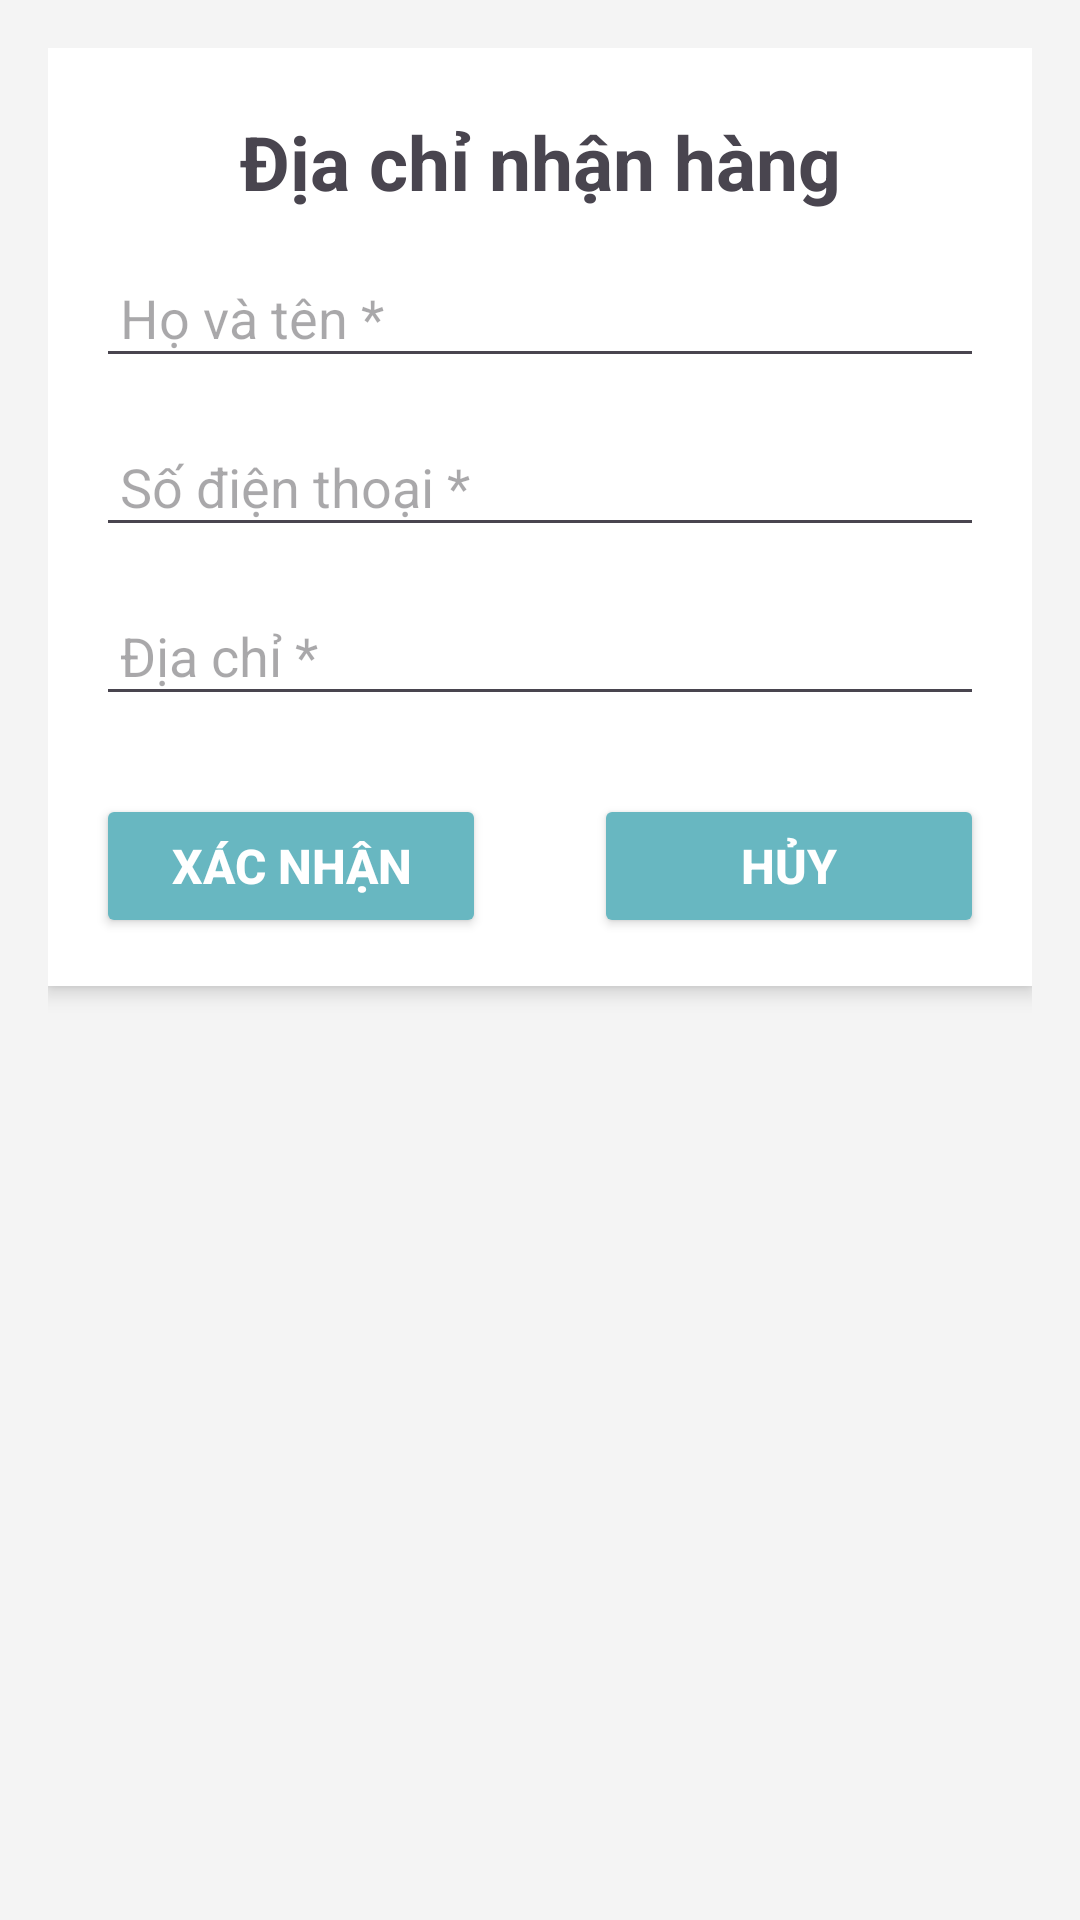

Layout XML and referenced resources for this Android screen:
<!-- AndroidManifest.xml: application theme Theme.SoppingBook_API -->
<!-- res/layout/layout_item_crud_diachi.xml -->
<ScrollView xmlns:android="http://schemas.android.com/apk/res/android"
    xmlns:app="http://schemas.android.com/apk/res-auto"
    android:layout_width="match_parent"
    android:layout_height="match_parent"
    android:background="#F4F4F4"
    android:padding="16dp">

    <LinearLayout
        android:layout_width="match_parent"
        android:layout_height="wrap_content"
        android:background="#FFFFFF"
        android:elevation="4dp"
        android:orientation="vertical"
        android:padding="16dp">

        <TextView
            android:layout_width="match_parent"
            android:layout_height="wrap_content"
            android:gravity="center"
            android:padding="5dp"
            android:text="Địa chỉ nhận hàng"
            android:textSize="25dp"
            android:textStyle="bold" />

        <EditText
            android:id="@+id/edtName"
            android:layout_width="match_parent"
            android:layout_height="wrap_content"
            android:layout_marginTop="10dp"
            android:layout_marginBottom="16dp"
            android:hint="Họ và tên *"
            android:padding="8dp" />

        <EditText
            android:id="@+id/edtSdt"
            android:layout_width="match_parent"
            android:layout_height="wrap_content"
            android:layout_marginBottom="16dp"
            android:hint="Số điện thoại *"
            android:inputType="number"
            android:padding="8dp" />

        <EditText
            android:id="@+id/edtAddress"
            android:layout_width="match_parent"
            android:layout_height="wrap_content"
            android:layout_marginBottom="16dp"
            android:hint="Địa chỉ *"
            android:padding="8dp" />

        <androidx.constraintlayout.widget.ConstraintLayout
            android:layout_width="match_parent"
            android:layout_height="match_parent"
            android:layout_marginTop="10dp">

            <Button
                android:id="@+id/btnXacNhan"
                android:layout_width="130dp"
                android:layout_height="wrap_content"
                android:backgroundTint="@color/colorBottom"
                android:padding="12dp"
                android:text="Xác nhận"
                android:textColor="#FFFFFF"
                android:textSize="16sp"
                android:textStyle="bold"
                app:layout_constraintStart_toStartOf="parent"
                app:layout_constraintTop_toTopOf="parent" />

            <Button
                android:id="@+id/btnHuy"
                android:layout_width="130dp"
                android:layout_height="wrap_content"
                android:backgroundTint="@color/colorBottom"
                android:padding="12dp"
                android:text="Hủy"
                android:textColor="#FFFFFF"
                android:textSize="16sp"
                android:textStyle="bold"
                app:layout_constraintEnd_toEndOf="parent"
                app:layout_constraintTop_toTopOf="parent" />
        </androidx.constraintlayout.widget.ConstraintLayout>

    </LinearLayout>
</ScrollView>
<!-- resources referenced by this layout -->
<resources>
  <color name="colorBottom">#68b7c1</color>
  <style name="Theme.SoppingBook_API" parent="Base.Theme.SoppingBook_API" />
  <style name="Base.Theme.SoppingBook_API" parent="Theme.Material3.DayNight.NoActionBar">
          
          
      </style>
</resources>
